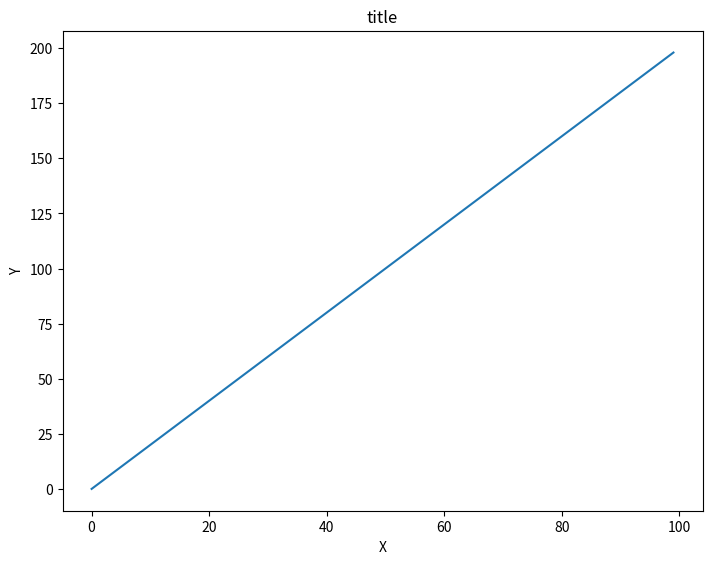
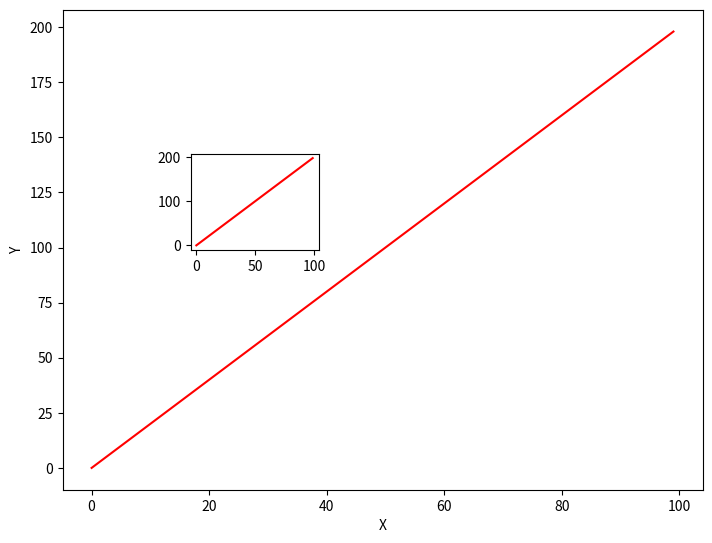
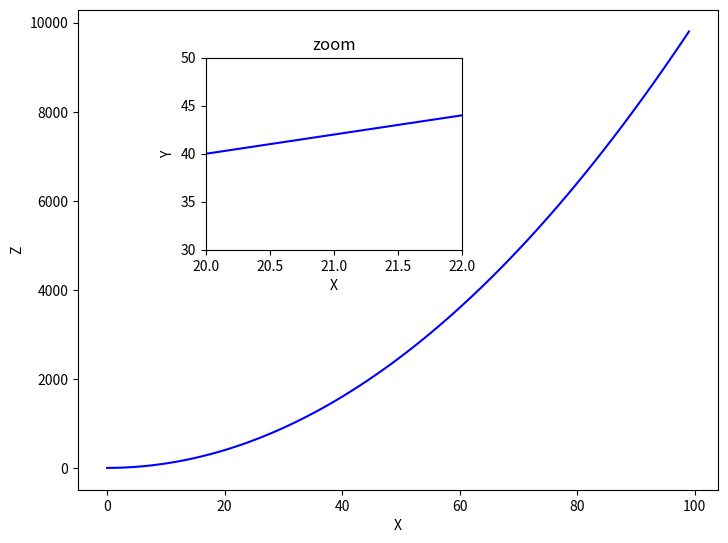
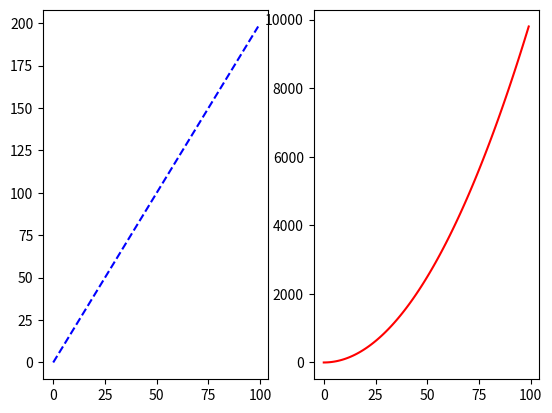
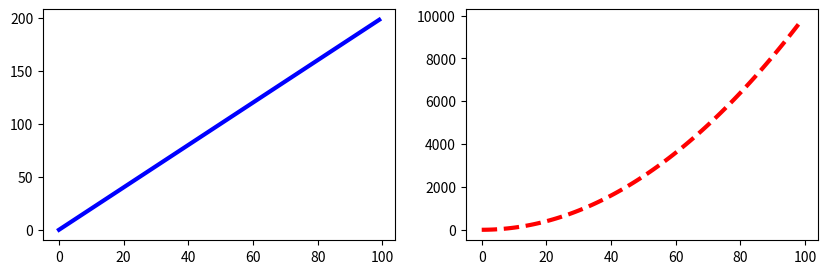

Python code for these plots, in order:

# coding: utf-8

# # Exercícios Matplotlib 
# 
# 
# Bem-vindo aos exercícios de matplotlib! Tome seu tempo com estes, Matplotlib pode ser complicado de entender no início. Estes plots são relativamente simples, mas podem ser difíceis se esta é a sua primeira vez com matplotlib, sinta-se à vontade para dar uma olhada nas soluções à medida que avança.
# 
# Além disso, não se preocupe se você achar frustrante a sintaxe matplotlib, nós realmente não estaremos usando isso o tempo todo, dado que muitas vezes durante todo o curso, já que pretendemos usar as funções incorporadas no seaborn e no pandas. Mas, esses são construídos com matplotlib, e é por isso que ainda é importante estudar ele!
# 
# ** * NOTA: TODOS OS COMANDOS PARA PLOTAR UMA FIGURA TODOS VÃO NA MESMA CÉLULA. * **
# 
# # Exercícios
# Siga as instruções para recriar os gráficos usando esses dados:
# 
# ## Data

# In[10]:


import numpy as np
x = np.arange(0,100)
y = x*2
z = x**2


# ** Importe matplotlib.pyplot como plt e defina% matplotlib inline se você estiver usando o notebook jupyter. Qual comando você usa se você não estiver usando o notebook jupyter? **

# In[21]:


import matplotlib.pyplot as plt


# In[19]:


get_ipython().run_line_magic('matplotlib', 'inline')


# ## Exercício 1
# 
# ** Acompanhe estes passos: **
# * ** Crie um objeto de figura chamado fig usando plt.figure () **
# * ** Use add_axes para adicionar um eixo à tela de figura em [0,0,1,1]. Chame esse novo eixo de "ax". **
# * ** Plote (x, y) nesses eixos e defina os rótulos e títulos para corresponder ao gráfico abaixo: **

# In[22]:


fig = plt.figure()
ax = fig.add_axes([0,0,1,1])
ax.plot(x,y)
ax.set_xlabel('X')
ax.set_ylabel('Y')
ax.set_title('title')


# ## Exercício 2
# ** Crie um objeto de figura e coloque dois eixos sobre ele, ax1 e ax2. Localizado em [0,0,1,1] e [0,2,0,5, .2, .2], respectivamente. **

# In[24]:


fig = plt.figure()
ax1 = fig.add_axes([0,0,1,1])
ax2 = fig.add_axes([0.2,0.5,0.2,0.2])


# ** Agora plote (x, y) em ambos os eixos. E chame seu objeto de figura para mostrá-lo. **

# In[29]:


fig = plt.figure()
ax1 = fig.add_axes([0,0,1,1])
ax2 = fig.add_axes([0.2,0.5,0.2,0.2])
ax1.plot(x,y,'r-')
ax2.plot(x,y,'r-')
ax1.set_xlabel('X')
ax1.set_ylabel('Y')


# ## Exercício 3
# 
# ** Crie o gráfico abaixo, adicionando dois eixos a um objeto de figura em [0,0,1,1] e [0,2,0,5, .4, .4] **

# In[27]:


fig = plt.figure()
ax1 = fig.add_axes([0,0,1,1])
ax2 = fig.add_axes([0.2,0.5,0.4,0.4])


# ** Agora use x, y e z arrays para recriar o gráfico abaixo. Observe os limites xlimits e y no gráfico inserido: **

# In[35]:


fig = plt.figure()
ax1 = fig.add_axes([0,0,1,1])
ax2 = fig.add_axes([0.2,0.5,0.4,0.4])
ax1.plot(x,z,'b-')
ax2.plot(x,y,'b-')
ax1.set_xlabel('X')
ax1.set_ylabel('Z')
ax2.set_title('zoom')
ax2.set_xlabel('X')
ax2.set_ylabel('Y')
ax2.set_xlim(20,22)
ax2.set_ylim(30,50)


# ## Exercício 4
# 
# ** Use plt.subplots (nrows = 1, ncols = 2) para criar o gráfico abaixo. **

# In[37]:


plt.subplots(ncols=2,nrows=1)


# ** Agora trace (x, y) e (x, z) nos eixos. Note a largura de linha e o estilo objetivos. **

# In[39]:


plt.subplot(1,2,1)
plt.plot(x,y,'b--')
plt.subplot(1,2,2)
plt.plot(x,z,'r-')


# ** Veja se você pode redimensionar o gráfico adicionando o argumento figsize () em plt.subplots () apenas copiando e colando seu código anterior. **

# In[46]:


fig, axes = plt.subplots(nrows =1, ncols= 2, figsize=(10,3))
axes[0].plot(x,y,'b-', ls= '-', lw =3)
axes[1].plot(x,z,'r--',ls= '--', lw =3)

